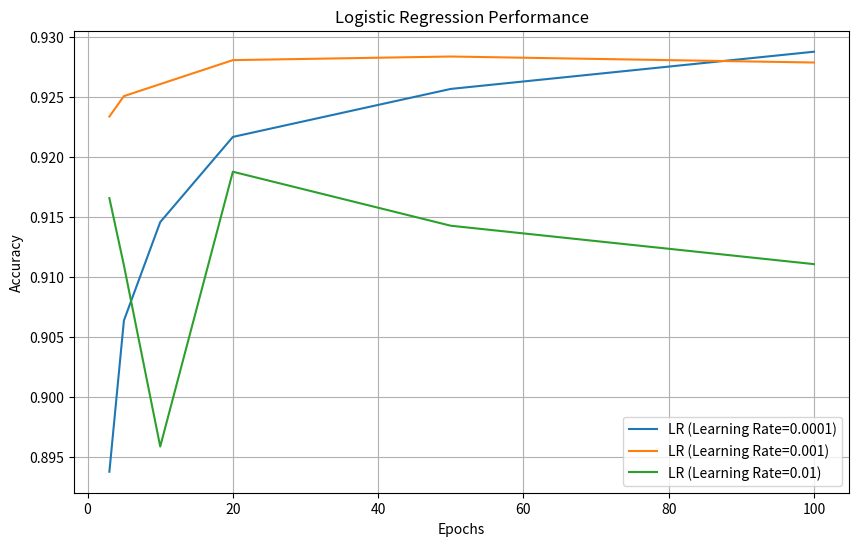
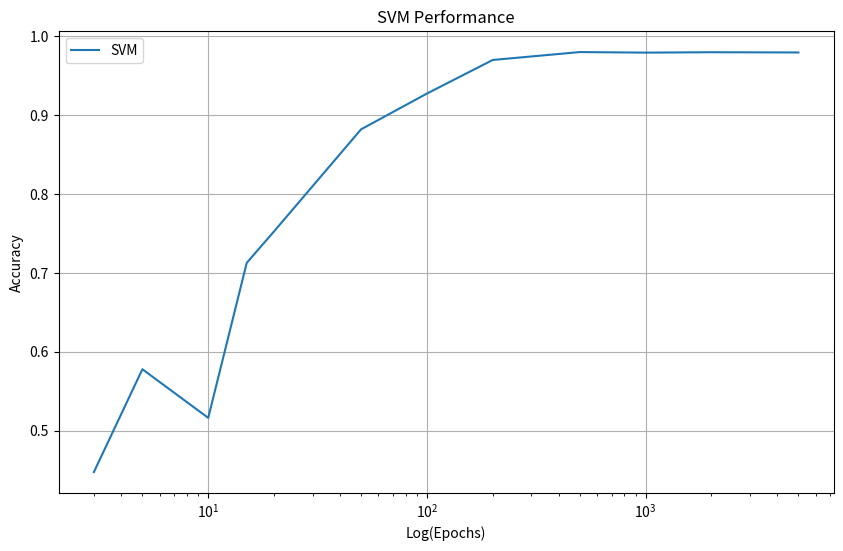
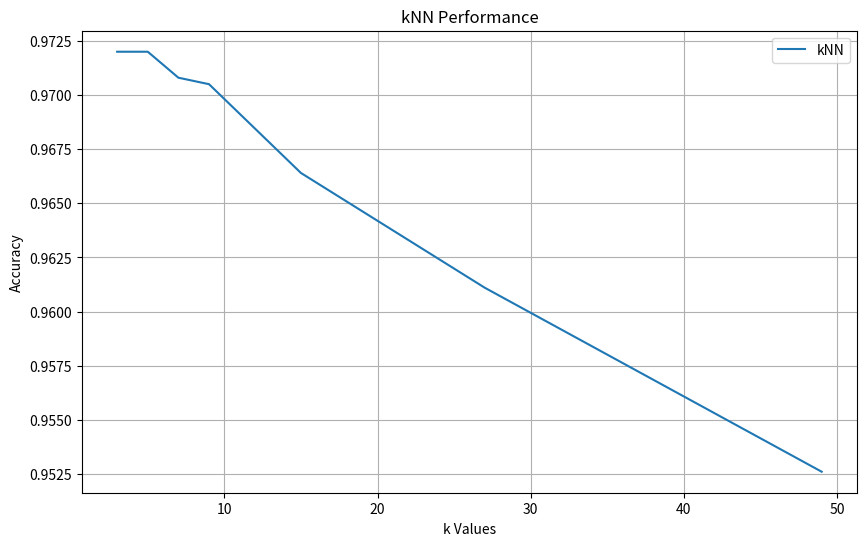

Reproduce these figures in Python, in order.
import matplotlib.pyplot as plt

# Logistic Regression Performance
learning_rates = [1e-4, 1e-3, 1e-2]
epochs_lr = [3, 5, 10, 20, 50, 100]
accuracy_lr = [
    [0.8938, 0.9064, 0.9146, 0.9217, 0.9257, 0.9288],
    [0.9234, 0.9251, 0.9261, 0.9281, 0.9284, 0.9279],
    [0.9166, 0.9110, 0.8959, 0.9188, 0.9143, 0.9111]
]

# SVM Performance
epochs_svm = [3, 5, 10, 15, 20, 50, 100, 200, 500, 1000, 2000, 5000]
accuracy_svm = [
    [0.4475, 0.5778, 0.5162, 0.7126, 0.7525, 0.8818, 0.9271, 0.9697, 0.9797, 0.979, 0.9795, 0.9792]
]

# kNN Performance
k_values = [3, 5, 7, 9, 15, 27, 49]
accuracy_knn = [0.9720, 0.9720, 0.9708, 0.9705, 0.9664, 0.9611, 0.9526]

# Plotting Logistic Regression
plt.figure(figsize=(10, 6))

for i, lr in enumerate(learning_rates):
    plt.plot(epochs_lr, accuracy_lr[i], label=f"LR (Learning Rate={lr})")

plt.xlabel('Epochs')
plt.ylabel('Accuracy')
plt.title('Logistic Regression Performance')
plt.legend()
plt.grid(True)
plt.show()

# Plotting SVM with log scale
plt.figure(figsize=(10, 6))

plt.semilogx(epochs_svm, accuracy_svm[0], label="SVM")

plt.xlabel('Log(Epochs)')
plt.ylabel('Accuracy')
plt.title('SVM Performance')
plt.legend()
plt.grid(True)
plt.show()

# Plotting kNN
plt.figure(figsize=(10, 6))

plt.plot(k_values, accuracy_knn, label="kNN")

plt.xlabel('k Values')
plt.ylabel('Accuracy')
plt.title('kNN Performance')
plt.legend()
plt.grid(True)
plt.show()
